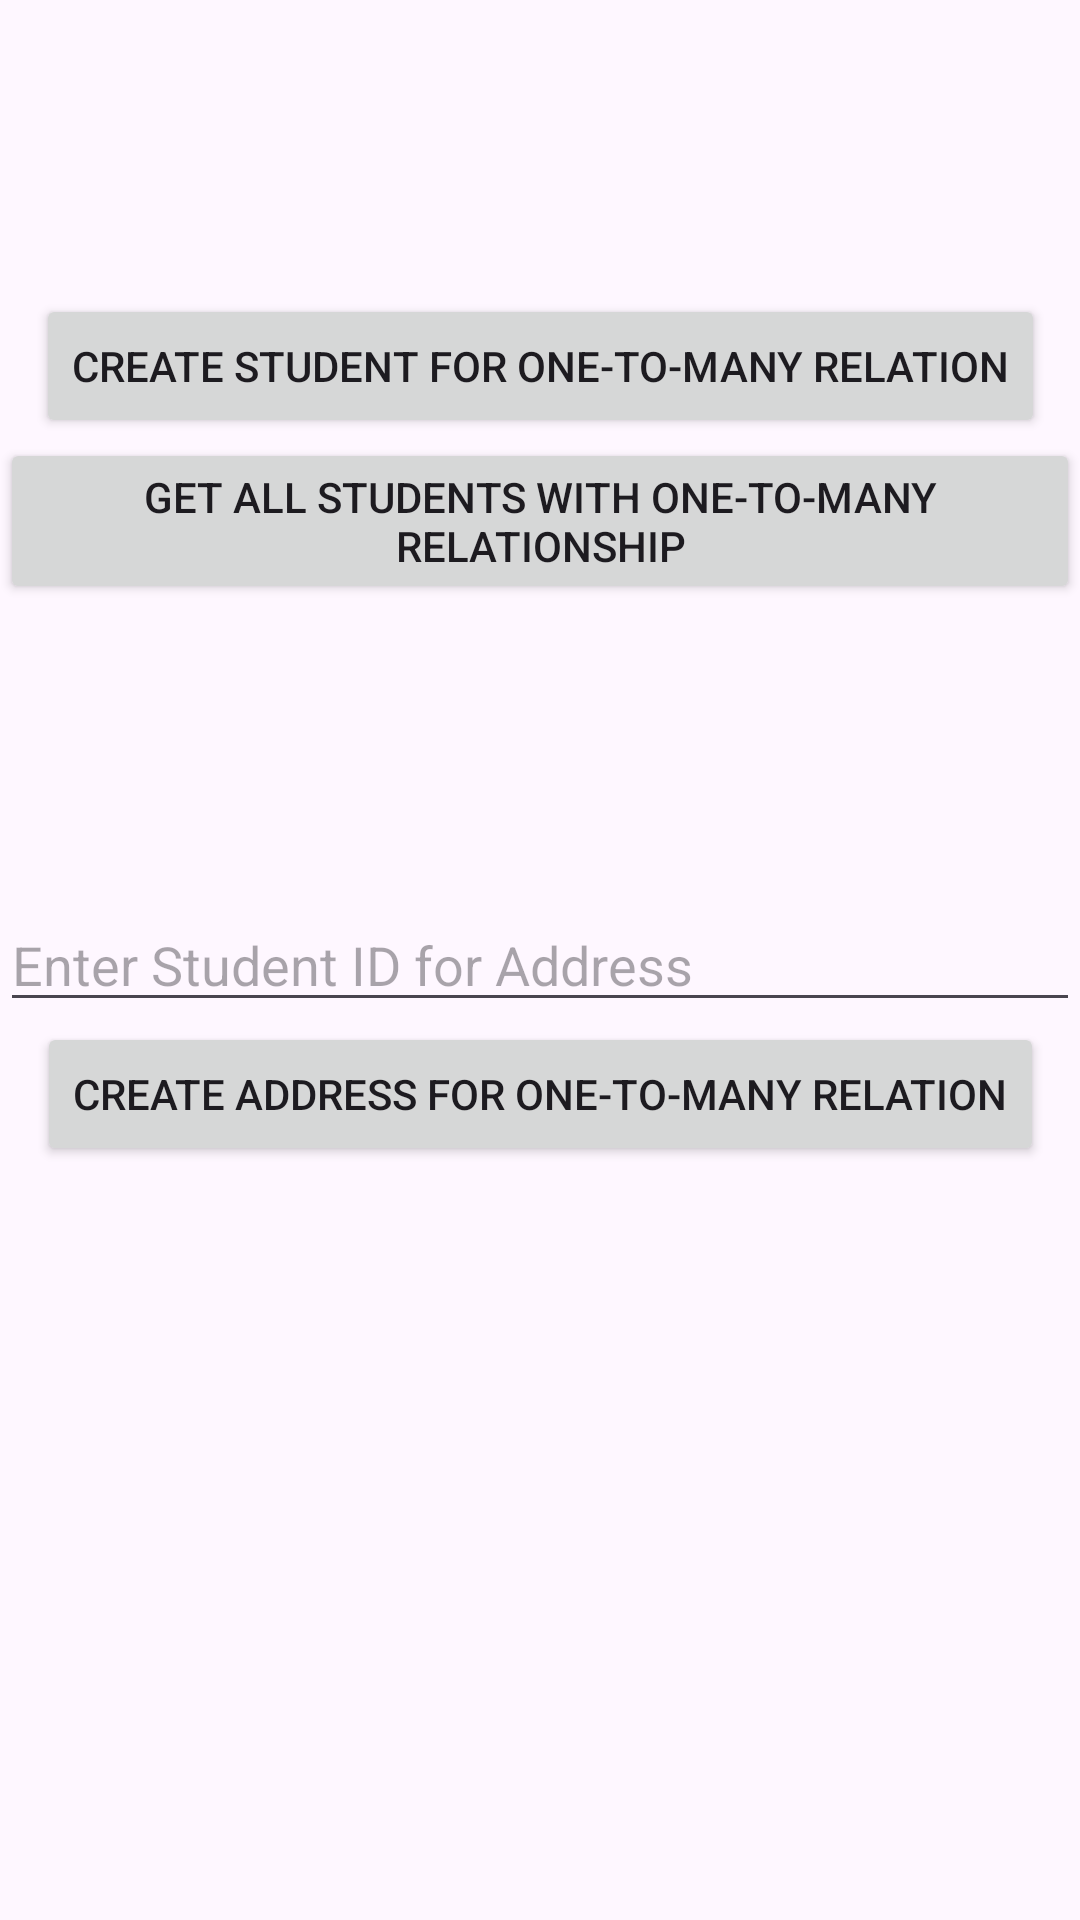

Reconstruct the res/layout file that produces this screen, plus the resources it refers to.
<!-- AndroidManifest.xml: application theme Theme.ObjectRelationshipsInRoom -->
<!-- res/layout/activity_relation_one_to_many_approach.xml -->
<?xml version="1.0" encoding="utf-8"?>
<androidx.constraintlayout.widget.ConstraintLayout xmlns:android="http://schemas.android.com/apk/res/android"
    xmlns:app="http://schemas.android.com/apk/res-auto"
    xmlns:tools="http://schemas.android.com/tools"
    android:layout_width="match_parent"
    android:layout_height="match_parent"
    tools:context=".RelationOneToManyApproachActivity">

    <Button
        android:id="@+id/btnCreateStudentForOneToManyRelation"
        android:layout_width="wrap_content"
        android:layout_height="wrap_content"
        app:layout_constraintVertical_chainStyle="packed"
        android:text="Create Student for One-to-Many Relation"
        app:layout_constraintBottom_toTopOf="@+id/btnGetAllStudentsWithOneToManyRelationship"
        app:layout_constraintEnd_toEndOf="parent"
        app:layout_constraintHorizontal_bias="0.5"
        app:layout_constraintStart_toStartOf="parent"
        app:layout_constraintTop_toTopOf="parent" />

    <Button
        android:id="@+id/btnGetAllStudentsWithOneToManyRelationship"
        android:layout_width="wrap_content"
        android:layout_height="wrap_content"
        android:text="Get All Students With One-to-Many Relationship"
        app:layout_constraintBottom_toTopOf="@+id/etStudentIdInput"
        app:layout_constraintEnd_toEndOf="parent"
        app:layout_constraintHorizontal_bias="0.5"
        app:layout_constraintStart_toStartOf="parent"
        app:layout_constraintTop_toBottomOf="@+id/btnCreateStudentForOneToManyRelation" />

    <EditText
        android:id="@+id/etStudentIdInput"
        android:layout_width="match_parent"
        android:layout_height="wrap_content"
        android:hint="Enter Student ID for Address"
        android:inputType="number"
        app:layout_constraintBottom_toBottomOf="parent"
        app:layout_constraintEnd_toEndOf="parent"
        app:layout_constraintStart_toStartOf="parent"
        app:layout_constraintTop_toTopOf="parent" />

    <Button
        android:id="@+id/btnCreateAddressForOneToManyRelation"
        android:layout_width="wrap_content"
        android:layout_height="wrap_content"

        android:text="Create Address For One-to-Many Relation"
        app:layout_constraintEnd_toEndOf="parent"
        app:layout_constraintStart_toStartOf="parent"
        app:layout_constraintTop_toBottomOf="@id/etStudentIdInput" />

</androidx.constraintlayout.widget.ConstraintLayout>
<!-- resources referenced by this layout -->
<resources>
  <style name="Theme.ObjectRelationshipsInRoom" parent="Base.Theme.ObjectRelationshipsInRoom" />
  <style name="Base.Theme.ObjectRelationshipsInRoom" parent="Theme.Material3.DayNight.NoActionBar">
          
          
      </style>
</resources>
